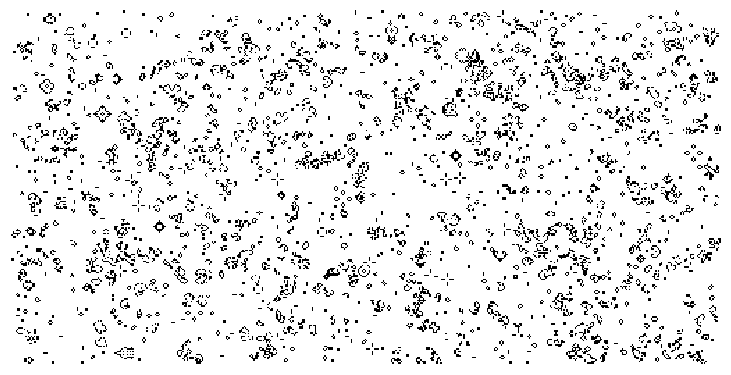

Write Python code to recreate this figure. (Note: this script raises an exception after producing the figure.)
#!/usr/bin/env python
# -*- coding: utf-8 -*-
# -----------------------------------------------------------------------------
# Copyright INRIA
# Contributors: Nicolas P. Rougier ([email redacted])
#
# DANA is a computing framework for the simulation of distributed,
# asynchronous, numerical and adaptive models.
#
# This software is governed by the CeCILL license under French law and abiding
# by the rules of distribution of free software. You can use, modify and/ or
# redistribute the software under the terms of the CeCILL license as circulated
# by CEA, CNRS and INRIA at the following URL
# http://www.cecill.info/index.en.html.
#
# As a counterpart to the access to the source code and rights to copy, modify
# and redistribute granted by the license, users are provided only with a
# limited warranty and the software's author, the holder of the economic
# rights, and the successive licensors have only limited liability.
#
# In this respect, the user's attention is drawn to the risks associated with
# loading, using, modifying and/or developing or reproducing the software by
# the user in light of its specific status of free software, that may mean that
# it is complicated to manipulate, and that also therefore means that it is
# reserved for developers and experienced professionals having in-depth
# computer knowledge. Users are therefore encouraged to load and test the
# software's suitability as regards their requirements in conditions enabling
# the security of their systems and/or data to be ensured and, more generally,
# to use and operate it in the same conditions as regards security.
#
# The fact that you are presently reading this means that you have had
# knowledge of the CeCILL license and that you accept its terms.
# -----------------------------------------------------------------------------
import matplotlib
import numpy as np
import matplotlib.pyplot as plt

def iterate(Z):
    N = (Z[0:-2,0:-2] + Z[0:-2,1:-1] + Z[0:-2,2:] +
         Z[1:-1,0:-2]                + Z[1:-1,2:] +
         Z[2:  ,0:-2] + Z[2:  ,1:-1] + Z[2:  ,2:])
    birth = (N==3) & (Z[1:-1,1:-1]==0)
    survive = ((N==2) | (N==3)) & (Z[1:-1,1:-1]==1)
    Z[...] = 0
    Z[1:-1,1:-1][birth | survive] = 1
    return Z


Z = np.random.randint(0,2,(256,512))
for i in range(100):
    iterate(Z)

size = np.array(Z.shape)
dpi = 72.0
figsize= size[1]/float(dpi),size[0]/float(dpi)
fig = plt.figure(figsize=figsize, dpi=dpi, facecolor="white")
fig.add_axes([0.0, 0.0, 1.0, 1.0], frameon=False)
plt.imshow(Z,interpolation='nearest', cmap=plt.cm.gray_r)
plt.xticks([]), plt.yticks([])
plt.savefig('../figures/game-of-life-big.png', dpi=dpi)
plt.show()
